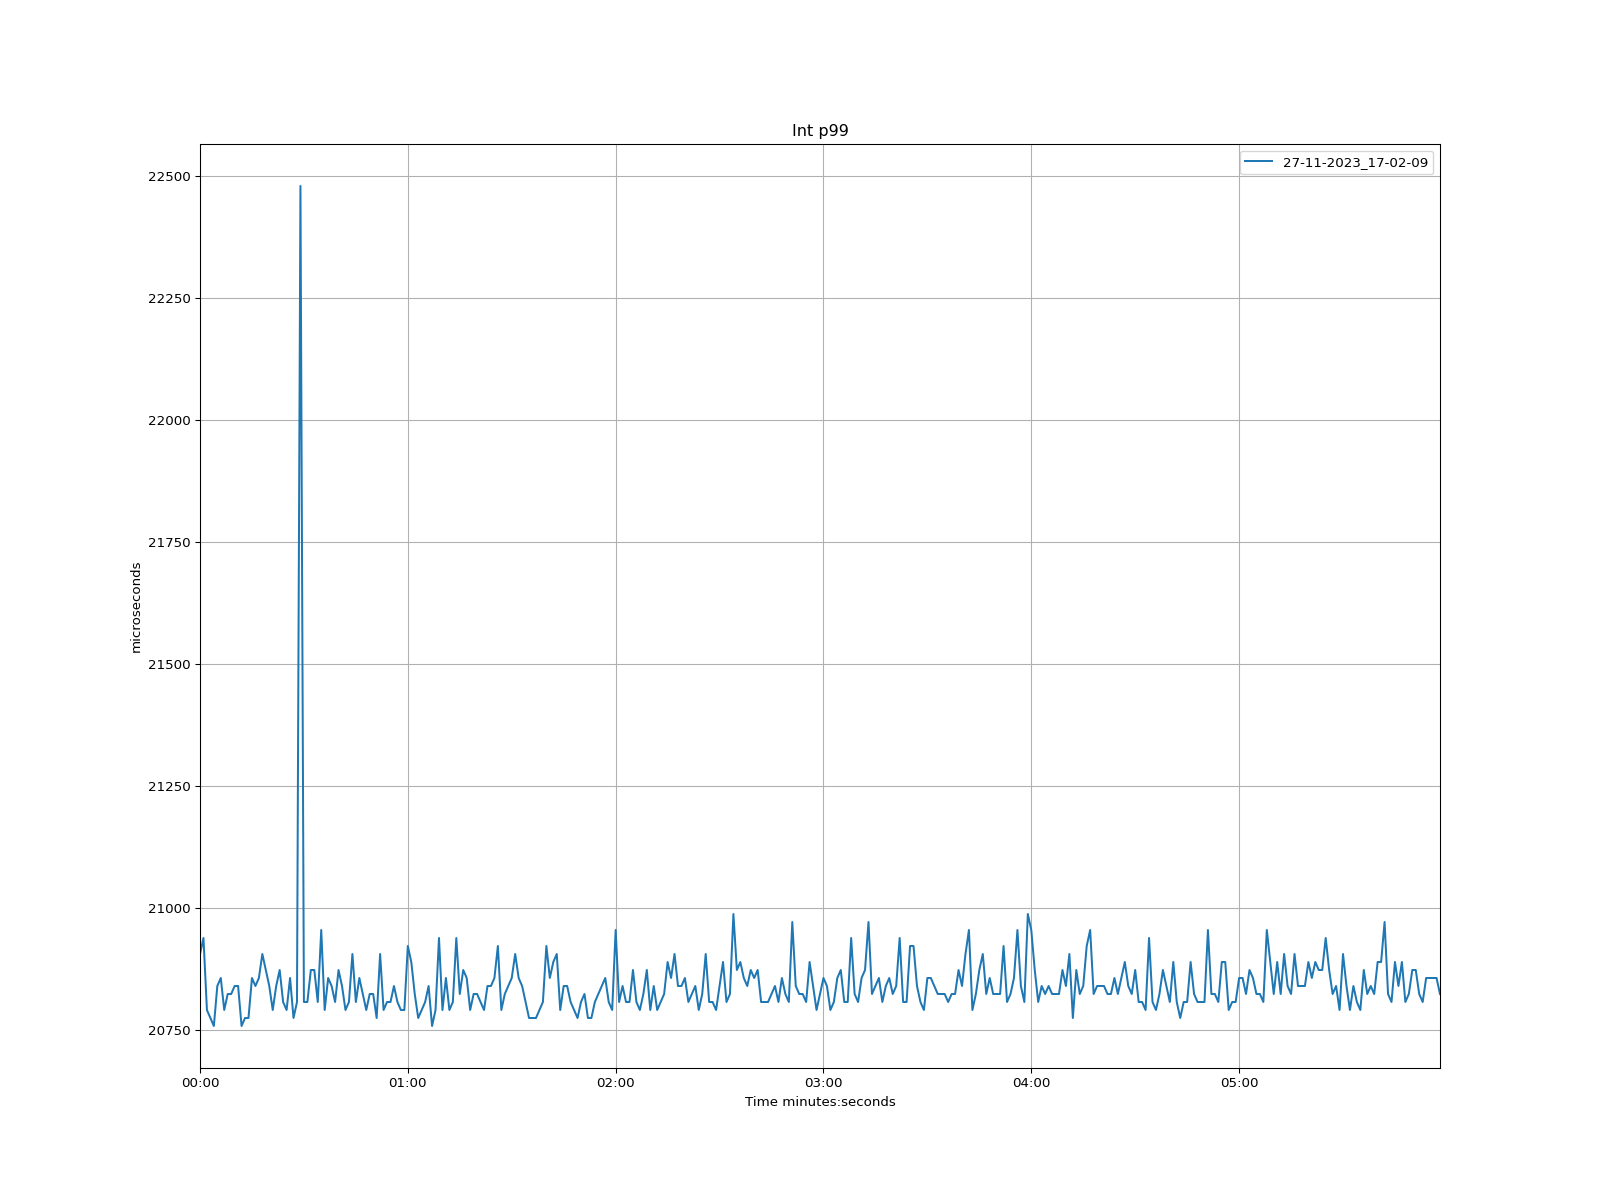

Values plotted in this chart, from the file beside it:
time, 27-11-2023_17-02-09
1970-01-01 00:00:00, 20906
1970-01-01 00:00:01, 20939
1970-01-01 00:00:02, 20791
1970-01-01 00:00:03, 20775
1970-01-01 00:00:04, 20759
1970-01-01 00:00:05, 20840
1970-01-01 00:00:06, 20857
1970-01-01 00:00:07, 20791
1970-01-01 00:00:08, 20824
1970-01-01 00:00:09, 20824
1970-01-01 00:00:10, 20840
1970-01-01 00:00:11, 20840
1970-01-01 00:00:12, 20759
1970-01-01 00:00:13, 20775
1970-01-01 00:00:14, 20775
1970-01-01 00:00:15, 20857
1970-01-01 00:00:16, 20840
1970-01-01 00:00:17, 20857
1970-01-01 00:00:18, 20906
1970-01-01 00:00:19, 20873
1970-01-01 00:00:20, 20840
1970-01-01 00:00:21, 20791
1970-01-01 00:00:22, 20840
1970-01-01 00:00:23, 20873
1970-01-01 00:00:24, 20808
1970-01-01 00:00:25, 20791
1970-01-01 00:00:26, 20857
1970-01-01 00:00:27, 20775
1970-01-01 00:00:28, 20808
1970-01-01 00:00:29, 22479
1970-01-01 00:00:30, 20808
1970-01-01 00:00:31, 20808
1970-01-01 00:00:32, 20873
1970-01-01 00:00:33, 20873
1970-01-01 00:00:34, 20808
1970-01-01 00:00:35, 20955
1970-01-01 00:00:36, 20791
1970-01-01 00:00:37, 20857
1970-01-01 00:00:38, 20840
1970-01-01 00:00:39, 20808
1970-01-01 00:00:40, 20873
1970-01-01 00:00:41, 20840
1970-01-01 00:00:42, 20791
1970-01-01 00:00:43, 20808
1970-01-01 00:00:44, 20906
1970-01-01 00:00:45, 20808
1970-01-01 00:00:46, 20857
1970-01-01 00:00:47, 20824
1970-01-01 00:00:48, 20791
1970-01-01 00:00:49, 20824
1970-01-01 00:00:50, 20824
1970-01-01 00:00:51, 20775
1970-01-01 00:00:52, 20906
1970-01-01 00:00:53, 20791
1970-01-01 00:00:54, 20808
1970-01-01 00:00:55, 20808
1970-01-01 00:00:56, 20840
1970-01-01 00:00:57, 20808
1970-01-01 00:00:58, 20791
1970-01-01 00:00:59, 20791
... 299 more rows
